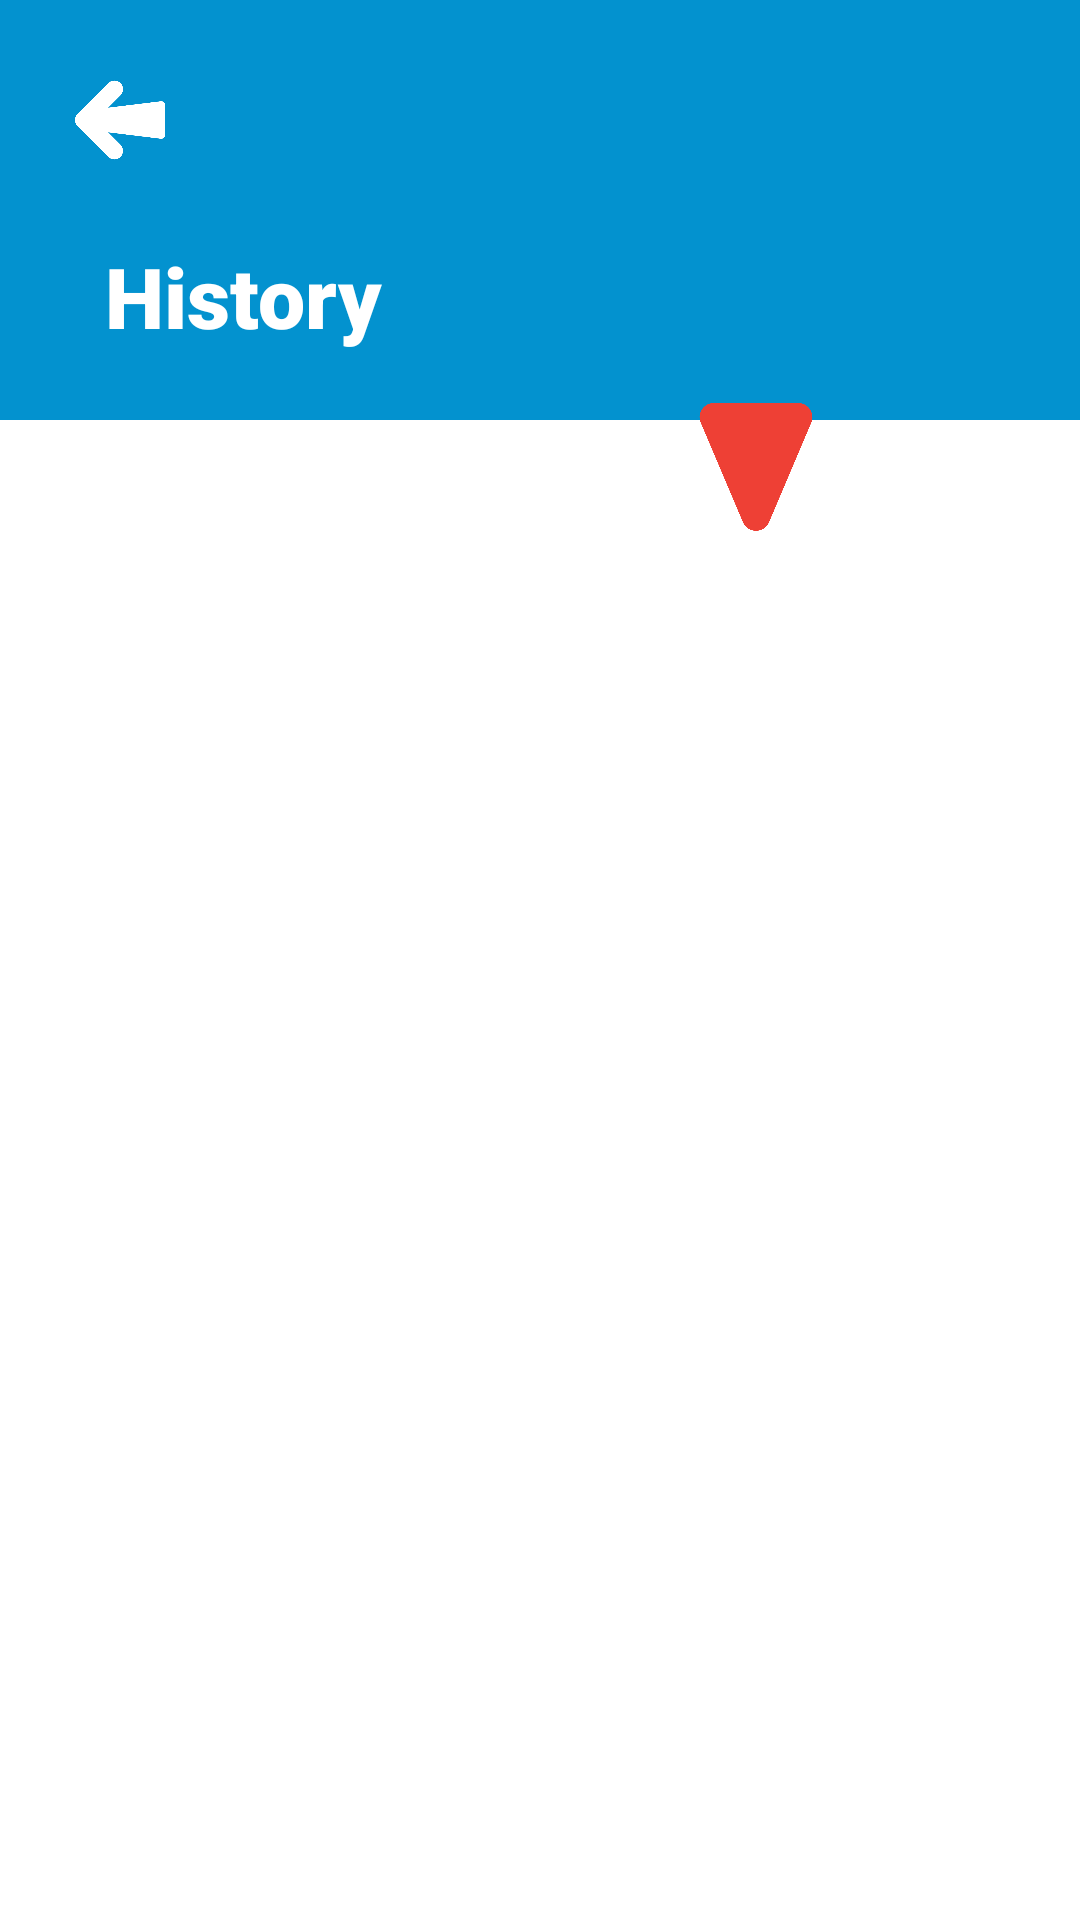

Layout XML and referenced resources for this Android screen:
<!-- AndroidManifest.xml: application theme Theme.SmartWaterQualityMonitoringSystem -->
<!-- res/layout/activity_show_all_data_screen.xml -->
<?xml version="1.0" encoding="utf-8"?>
<RelativeLayout xmlns:android="http://schemas.android.com/apk/res/android"
    xmlns:app="http://schemas.android.com/apk/res-auto"
    xmlns:tools="http://schemas.android.com/tools"
    android:layout_width="match_parent"
    android:layout_height="match_parent"
    tools:context=".ShowAllDataScreen">

    <RelativeLayout
        android:id="@+id/topLayout"
        android:layout_width="match_parent"
        android:layout_height="140dp"
        android:paddingLeft="25dp"
        android:paddingRight="25dp"
        android:paddingTop="25dp"
        android:background="@color/Dark_Orange"

        >


        <ImageView
            android:id="@+id/img_LoginBack"
            android:layout_width="30dp"
            android:layout_height="30dp"
            android:src="@drawable/back_arrow" />


        <TextView
            android:id="@+id/login_text1"
            android:layout_width="wrap_content"
            android:layout_height="wrap_content"
            android:layout_below="@+id/img_LoginBack"
            android:layout_alignParentLeft="true"
            android:layout_marginLeft="10dp"
            android:layout_marginTop="25dp"
            android:fontFamily="sans-serif-black"
            android:text="History"
            android:textColor="@color/white"
            android:textSize="28sp" />
    </RelativeLayout>

    <ImageView
        android:id="@+id/img1"
        android:layout_width="50dp"
        android:layout_height="50dp"
        android:layout_below="@id/topLayout"
        android:layout_alignParentEnd="true"
        android:layout_marginTop="-6dp"
        android:layout_marginEnd="83dp"
        android:layout_marginRight="100dp"
        android:src="@drawable/backgroun_icon" />

    <androidx.recyclerview.widget.RecyclerView
        android:id="@+id/recyclerView"
        android:layout_width="match_parent"
        android:layout_height="match_parent"
        android:layout_marginRight="20dp"
        android:layout_marginLeft="20dp"
        android:layout_marginBottom="20dp"
        android:layout_below="@+id/img1"
        android:layout_marginTop="10dp"
        />

</RelativeLayout>
<!-- resources referenced by this layout -->
<resources>
  <color name="Dark_Orange">#0392cf</color>
  <color name="white">#FFFFFFFF</color>
  <!-- drawable back_arrow: png bitmap (drawable, 8467 bytes) -->
  <!-- drawable backgroun_icon: png bitmap (drawable, 31709 bytes) -->
  <style name="Theme.SmartWaterQualityMonitoringSystem" parent="Theme.MaterialComponents.DayNight.NoActionBar">
          
          <item name="colorPrimary">@color/purple_500</item>
          <item name="colorPrimaryVariant">@color/purple_700</item>
          <item name="colorOnPrimary">@color/white</item>
          
          <item name="colorSecondary">@color/teal_200</item>
          <item name="colorSecondaryVariant">@color/teal_700</item>
          <item name="colorOnSecondary">@color/black</item>
          
          <item name="android:statusBarColor" tools:targetApi="l">?attr/colorPrimaryVariant</item>
          
      </style>
  <color name="purple_500">#0392cf</color>
  <color name="purple_700">#0392cf</color>
  <color name="teal_200">#FF03DAC5</color>
  <color name="teal_700">#FF018786</color>
  <color name="black">#FF000000</color>
</resources>
